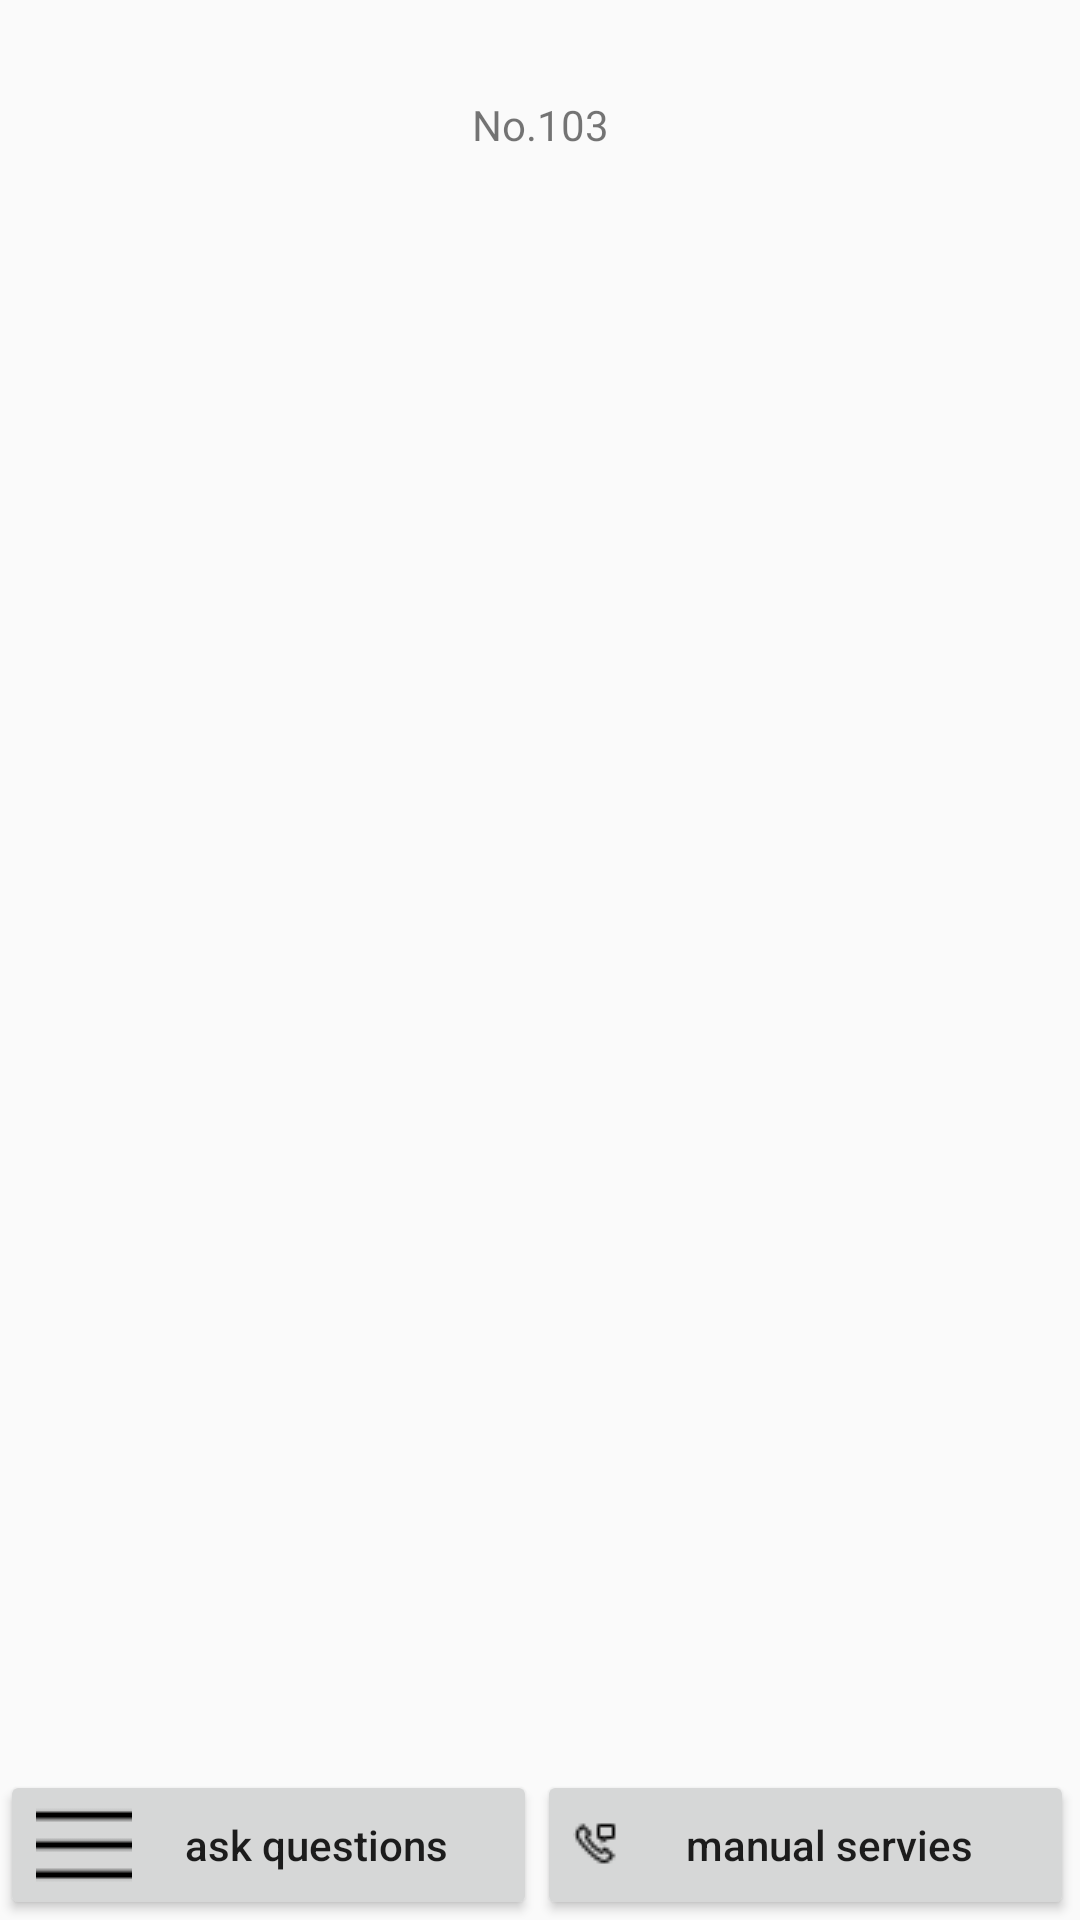

This screen was rendered from an Android layout file. Write that file and the resources it references.
<!-- AndroidManifest.xml: application theme AppTheme -->
<!-- res/layout/activity_server.xml -->
<?xml version="1.0" encoding="utf-8"?>
<android.support.constraint.ConstraintLayout xmlns:android="http://schemas.android.com/apk/res/android"
    xmlns:app="http://schemas.android.com/apk/res-auto"
    xmlns:tools="http://schemas.android.com/tools"
    android:layout_width="match_parent"
    android:layout_height="match_parent"
    tools:context="com.example.frank.wuhanjikong.ui.person.ServerActivity">

    <TextView
        android:id="@+id/textView13"
        android:layout_width="wrap_content"
        android:layout_height="58dp"
        android:layout_marginEnd="8dp"
        android:layout_marginStart="8dp"
        android:layout_marginTop="32dp"
        android:text="No.103"
        app:layout_constraintEnd_toEndOf="parent"
        app:layout_constraintHorizontal_bias="0.501"
        app:layout_constraintStart_toStartOf="parent"
        app:layout_constraintTop_toTopOf="parent" />


    <RadioGroup
        android:layout_width="0dp"
        android:layout_height="50dp"
        android:layout_marginEnd="2dp"
        android:orientation="horizontal"
        app:layout_constraintBottom_toBottomOf="parent"
        app:layout_constraintEnd_toEndOf="parent"
        app:layout_constraintStart_toStartOf="parent">

        <Button
            android:id="@+id/button21"
            android:layout_width="0dp"
            android:layout_height="match_parent"
            android:layout_weight="1"
            android:drawableLeft="@drawable/menu"
            android:text="ask questions"
            android:textAllCaps="false" />

        <Button
            android:id="@+id/button22"
            android:layout_width="0dp"
            android:layout_height="50dp"
            android:layout_weight="1"
            android:drawableLeft="@drawable/phone_message"
            android:text="manual servies"

            android:textAllCaps="false" />
    </RadioGroup>

</android.support.constraint.ConstraintLayout>
<!-- resources referenced by this layout -->
<resources>
  <!-- drawable menu: png bitmap (drawable, 145 bytes) -->
  <!-- drawable phone_message: png bitmap (drawable, 332 bytes) -->
  <style name="AppTheme" parent="Theme.AppCompat.Light.DarkActionBar">
          
          <item name="colorPrimary">@color/colorPrimary</item>
          <item name="colorPrimaryDark">@color/colorPrimaryDark</item>
          <item name="colorAccent">@color/colorAccent</item>
      </style>
  <color name="colorPrimary">#D4DFE6</color>
  <color name="colorPrimaryDark">#0997C6</color>
  <color name="colorAccent">#10b9f4</color>
</resources>
